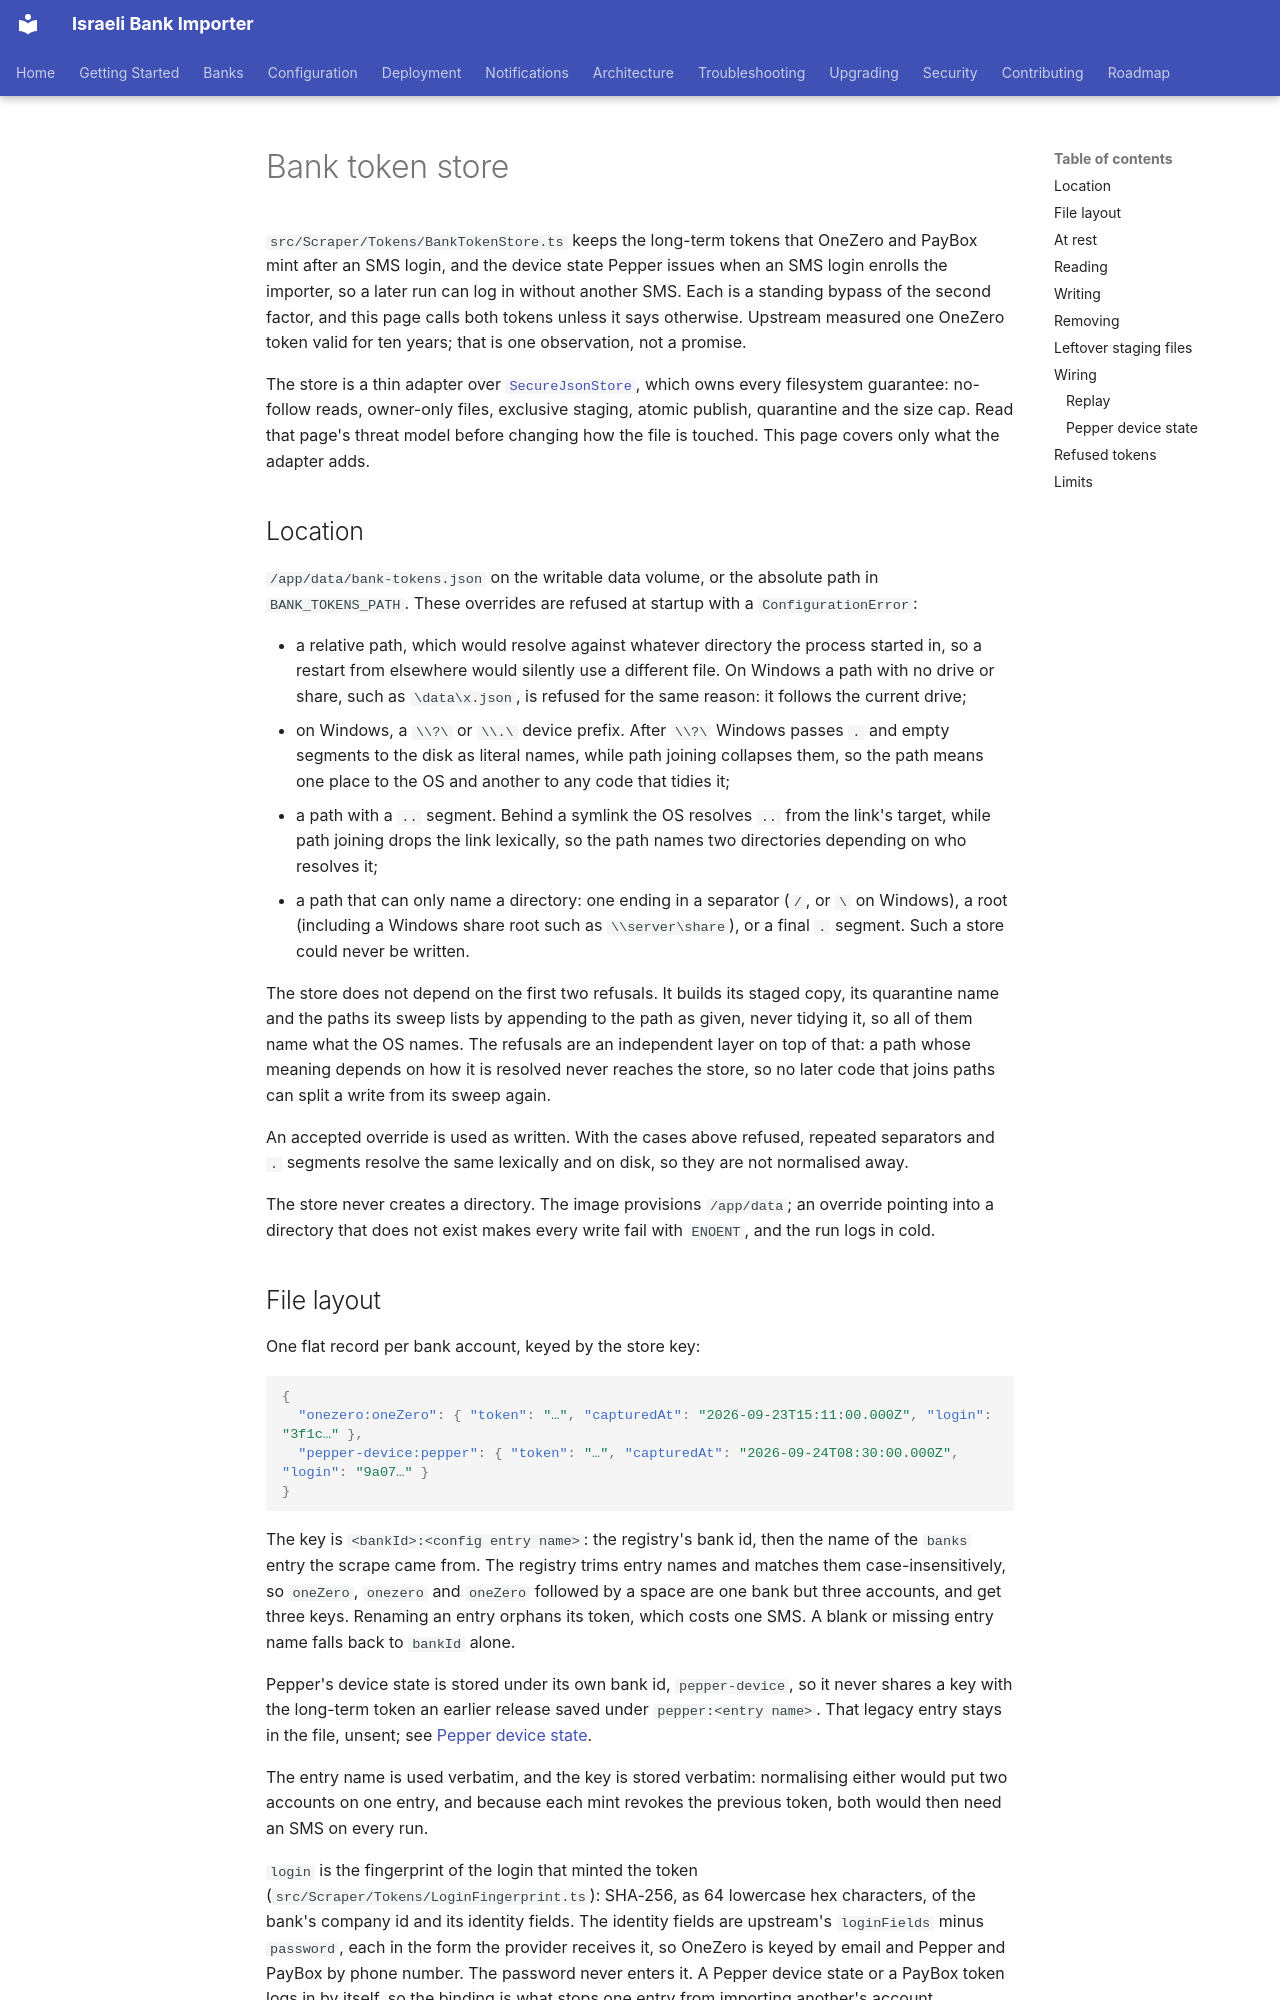

repository: sergienko4/israeli-bank-scrapers-to-actual-budget · page: architecture/bank-token-store/index.html · generator: mkdocs

# Bank token store

`src/Scraper/Tokens/BankTokenStore.ts` keeps the long-term tokens that
OneZero and PayBox mint after an SMS login, and the device state Pepper issues
when an SMS login enrolls the importer, so a later run can log in without
another SMS. Each is a standing bypass of the second factor, and this page
calls both tokens unless it says otherwise. Upstream measured one OneZero token
valid for ten years; that is one observation, not a promise.

The store is a thin adapter over [`SecureJsonStore`](https://github.com/sergienko4/israeli-bank-scrapers-to-actual-budget/blob/main/docs/architecture/secure-json-store.md),
which owns every filesystem guarantee: no-follow reads, owner-only files,
exclusive staging, atomic publish, quarantine and the size cap. Read that
page's threat model before changing how the file is touched. This page covers
only what the adapter adds.

## Location

`/app/data/bank-tokens.json` on the writable data volume, or the absolute
path in `BANK_TOKENS_PATH`. These overrides are refused at startup with a
`ConfigurationError`:

- a relative path, which would resolve against whatever directory the process
  started in, so a restart from elsewhere would silently use a different file.
  On Windows a path with no drive or share, such as `\data\x.json`, is refused
  for the same reason: it follows the current drive;
- on Windows, a `\\?\` or `\\.\` device prefix. After `\\?\` Windows passes
  `.` and empty segments to the disk as literal names, while path joining
  collapses them, so the path means one place to the OS and another to any
  code that tidies it;
- a path with a `..` segment. Behind a symlink the OS resolves `..` from the
  link's target, while path joining drops the link lexically, so the path
  names two directories depending on who resolves it;
- a path that can only name a directory: one ending in a separator (`/`, or
  `\` on Windows), a root (including a Windows share root such as
  `\\server\share`), or a final `.` segment. Such a store could never be
  written.

The store does not depend on the first two refusals. It builds its staged
copy, its quarantine name and the paths its sweep lists by appending to the
path as given, never tidying it, so all of them name what the OS names. The
refusals are an independent layer on top of that: a path whose meaning depends
on how it is resolved never reaches the store, so no later code that joins
paths can split a write from its sweep again.

An accepted override is used as written. With the cases above refused,
repeated separators and `.` segments resolve the same lexically and on disk,
so they are not normalised away.

The store never creates a directory. The image provisions `/app/data`; an
override pointing into a directory that does not exist makes every write fail
with `ENOENT`, and the run logs in cold.

## File layout

One flat record per bank account, keyed by the store key:

```json
{
  "onezero:oneZero": { "token": "…", "capturedAt": "2026-09-23T15:11:00.000Z", "login": "3f1c…" },
  "pepper-device:pepper": { "token": "…", "capturedAt": "2026-09-24T08:30:00.000Z", "login": "9a07…" }
}
```

The key is `<bankId>:<config entry name>`: the registry's bank id, then the
name of the `banks` entry the scrape came from. The registry trims entry
names and matches them case-insensitively, so `oneZero`, `onezero` and
`oneZero` followed by a space are one bank but three accounts, and get three
keys. Renaming an entry orphans its token, which costs one SMS. A blank or
missing entry name falls back to `bankId` alone.

Pepper's device state is stored under its own bank id, `pepper-device`, so it
never shares a key with the long-term token an earlier release saved under
`pepper:<entry name>`. That legacy entry stays in the file, unsent; see
[Pepper device state](https://github.com/sergienko4/israeli-bank-scrapers-to-actual-budget/blob/main/docs/architecture/bank-token-store.md#pepper-device-state).

The entry name is used verbatim, and the key is stored verbatim: normalising
either would put two accounts on one entry, and because each mint revokes the
previous token, both would then need an SMS on every run.

`login` is the fingerprint of the login that minted the token
(`src/Scraper/Tokens/LoginFingerprint.ts`): SHA-256, as 64 lowercase hex
characters, of the bank's company id and its identity fields. The identity
fields are upstream's `loginFields` minus `password`, each in the form the
provider receives it, so OneZero is keyed by email and Pepper and PayBox by
phone number. The password never enters it. A Pepper device state or a PayBox
token logs in by itself, so the binding is what stops one entry from importing
another's account.

**Invariant:** the file binds each token to exactly one login, and that
binding never moves.
